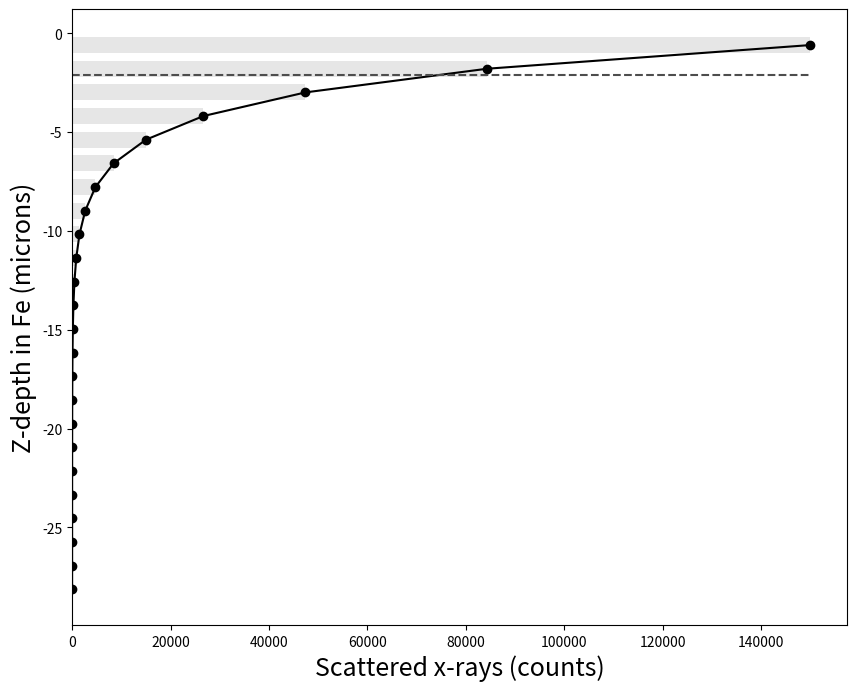
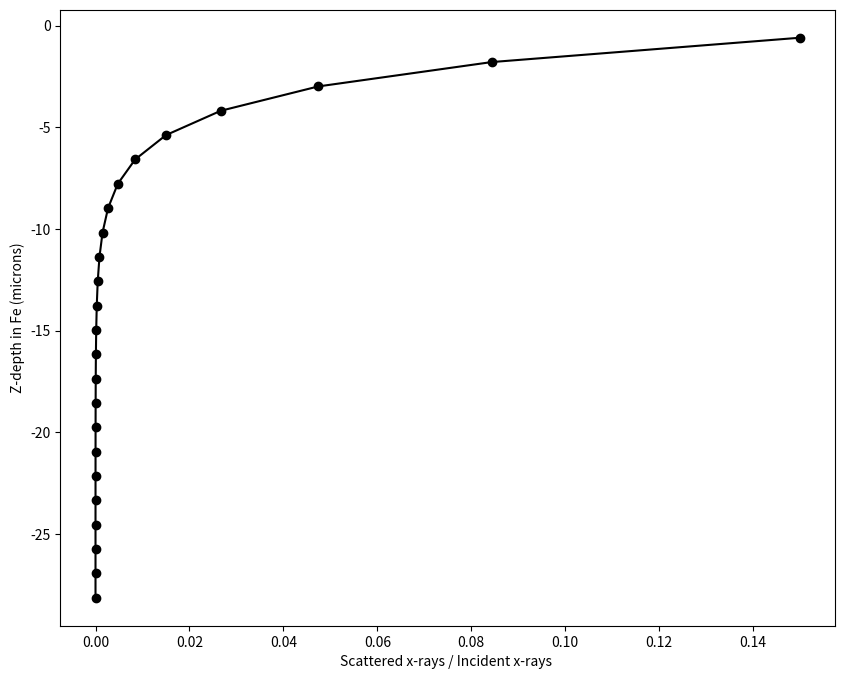
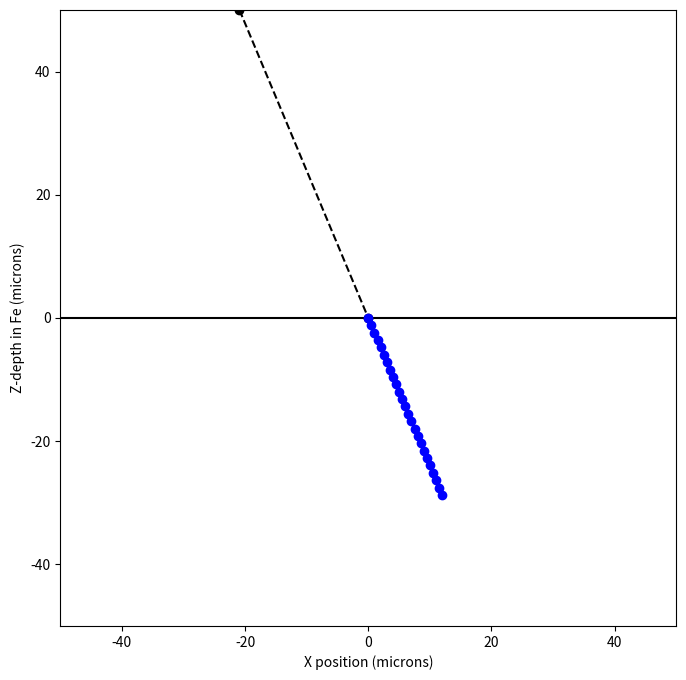
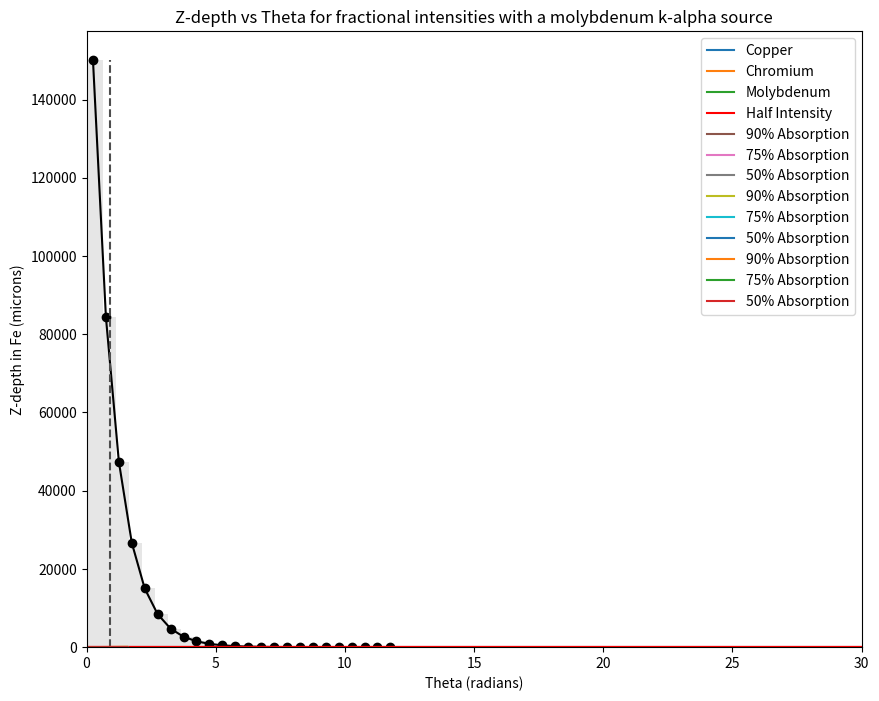

The script that saved these images, in order:


import numpy as np
import matplotlib.pyplot as plt
import pandas as pd
# For these materials and x-ray sources; determine the thickness where I/I_0 = 0.5 and 0.9

# From powder diffraction, Theory and Practice by Dinnebier & Billinge
# f(s)=f_0(s)+f'+if''
# f^2=(f_0+f')^2+f''^2



# Cu-Kalpha radiation, Fe material

# From .cif file
atoms_per_cell=2

# from GSAS-II fprime code, Cu-Kalpha radiation, Fe material
f_prime= -1.134
f_double_prime= 3.197
mu_barns= 27759.97 #barns/atom

# from GSAS-II absorb code, Cu-Kalpha radiation, Fe material
# packing 0.85 to get powder density of 7.885 g/cm^3
# estimated iron density is 9.277 otherwise

mu_cm=2359.6 # cm^-1
mu_um=2359.6/10000 # um^-1

# Cu-Kalpha radiation, SRM487 Austenite

# From .cif file
atoms_per_cell=4

# Transcribed from .cif file
element_list=['Fe','Cr','Ni','Si','C','Mn']
element_fraction=[0.526, 0.264,  0.191, 0.015, 0.002, 0.002]

# from GSAS-II fprime code, Cu-Kalpha radiation, SRM487 Austenite
# From fprime code
element_f_prime=[-1.134,-0.164,-3.003,0.254,0.018,-.530]
element_f_double_prime=[3.197,2.444,0.509,0.330,0.009,2.805]
element_mu_barns=[27759.97,21217.63,4420.01,2866.66,78.60,24354.46]

f_prime= -1.134
f_double_prime= 3.197
mu_barns= 27759.97 #barns/atom

# from GSAS-II absorb code, Cu-Kalpha radiation, SRM487 Austenite
# packing 0.85 to get powder density of 7.741 g/cm^3
# Total  μ=   1795.78 cm⁻¹, Total μR=     71.83, Transmission exp(-2μR)=    0.0000%
# Est. density= 9.107 g/cm³, Powder density=7.741 g/cm³
# X-ray small angle scattering contrast   5209.43*10²°/cm⁴
# Anomalous X-ray small angle scattering contrast   4730.84*10²°/cm⁴

mu_cm=1795.78 # cm^-1
mu_um=1795.78/10000 # um^-1

# Cu-Kalpha radiation, SRM487 Ferrite (martensite)

# Transcribed from .cif file
element_list=['Fe','Cr','Ni','Si','C','Mn']
element_fraction=[0.806, 0.177,  0.001, 0.016, 0.001, 0.002]

# from GSAS-II fprime code, 
element_f_prime=[-1.134,-0.164,-3.003,0.254,0.018,-.530]
element_f_double_prime=[3.197,2.444,0.509,0.330,0.009,2.805]
element_mu_barns=[27759.97,21217.63,4420.01,2866.66,78.60,24354.46]

f_prime= -1.134
f_double_prime= 3.197
mu_barns= 27759.97 #barns/atom

# from GSAS-II absorb code, Cu-Kalpha radiation, SRM487 Austenite
# packing 0.85 to get powder density of 7.711 g/cm^3
# Total  μ=   2218.59 cm⁻¹, Total μR=     88.74, Transmission exp(-2μR)=    0.0000%
# Est. density= 9.072 g/cm³, Powder density=7.711 g/cm³
# X-ray small angle scattering contrast   5125.33*10²°/cm⁴
# Anomalous X-ray small angle scattering contrast   4755.62*10²°/cm⁴


mu_cm=2218.59 # cm^-1
mu_um=2218.59/10000 # um^-1

# from PureFe example, ferrite 110 peak 
twotheta_deg=44.25 #degrees
theta_deg=22.125
Fcsq = 1207.03 # (f_0*atoms_per_cell)^2
lambda_Kalpha=1.5405
sin_theta_div_lambda=.244
multiplicity=12


# International Tables for Crystallography Table volume C 6.1.1.1
#sin_theta_div_lambda=.24 (44.25 two_theta, 110 ferrite)
f_elem=18.685



# from PureFe example, ferrite 211 peak 
twotheta_deg=81.44 #degrees
theta_deg=40.72
Fcsq = 559.61
lambda_Kalpha=1.5405
sin_theta_div_lambda=.423
atoms_per_cell=2
multiplicity=24

# International Tables for Crystallography Table volume C 6.1.1.1

#sin_theta_div_lambda=.42 (81.44 two_theta, 211 ferrite)
f_elem=13.328





# from PureFe example, ferrite 222 peak 
twotheta_deg=134.61 #degrees
theta_deg=67.305
Fcsq = 270.73
lambda_Kalpha=1.5405
sin_theta_div_lambda=.599
atoms_per_cell=2
multiplicity=8

# International Tables for Crystallography Table volume C 6.1.1.1
#sin_theta_div_lambda=.6 (134.61 two_theta, 222 ferrite)
f_elem=9.753





# check structure factor
# not sure if f_double_prime is multiplied by atoms per cell or not...
FF=(atoms_per_cell*(f_elem+f_prime))**2+(atoms_per_cell*f_double_prime)**2
print(FF)

# Set max path length
Max_intensity_drop=1/1000
t_max_cm=(1/-mu_cm)*np.log(Max_intensity_drop) # change to mu_um?
t_max_um=t_max_cm*10000 # this would go away
print(t_max_um) 

# Set initial Intensity in x-ray counts
I0=1000000

# create a series of points along a line
steps=25

x_list=np.linspace(0,t_max_um*np.cos(np.radians(theta_deg)),num=steps)
y_list=np.linspace(0,-t_max_um*np.sin(np.radians(theta_deg)),num=steps)

df_endpoints = pd.DataFrame(data={'x': x_list, 'y': y_list})


df_endpoints['length']=np.sqrt(df_endpoints['x']**2+df_endpoints['y']**2)
df_endpoints['I']=I0 *  np.exp(-mu_um * df_endpoints['length'])

df_endpoints

x_mid=[]
y_mid=[]
delta_I=[]
for i in range(0,len(df_endpoints)-1):
    #print(i)
    x_mid.append((df_endpoints['x'].iloc[i]+df_endpoints['x'].iloc[i+1])/2)
    y_mid.append((df_endpoints['y'].iloc[i]+df_endpoints['y'].iloc[i+1])/2)
    delta_I.append(df_endpoints['I'].iloc[i]-df_endpoints['I'].iloc[i+1])
    
df_mid = pd.DataFrame(data={'x_mid': x_mid, 'y_mid': y_mid, 'delta_I':delta_I})

# It's not clear to me how this should properly be calculated.  
# f_prime can occasionally take positive values at higher energies.
# That seems to imply a flourescing photon can cause additional scattering?

# For now I am using rule of mixtures with absolute values
df_mid['travel_dist']=np.sqrt(df_mid['x_mid']**2+df_mid['y_mid']**2)

df_mid['absorbed']=df_mid['delta_I']*(f_double_prime/(f_double_prime+abs(f_prime)+f_elem))
df_mid['anomalous']=df_mid['delta_I']*(abs(f_prime)/(f_double_prime+abs(f_prime)+f_elem))
df_mid['scattered']=df_mid['delta_I']*(f_elem/(f_double_prime+abs(f_prime)+f_elem))

#scattered, but not absorbed on return to the surface
df_mid['Escaped']=df_mid['scattered'] *  np.exp(-mu_um * df_mid['travel_dist'])
df_mid['RelativeEscaped']=df_mid['Escaped']/I0

# Centroid of distribution
Centroid_y=np.sum(df_mid['Escaped']*df_mid['y_mid'])/np.sum(df_mid['Escaped'])

Centroid_x=np.sum(df_mid['Escaped']*df_mid['x_mid'])/np.sum(df_mid['Escaped'])

#df_mid

plt.figure(figsize=(10,8))
plt.barh( df_mid['y_mid'],df_mid['Escaped'],color='0.9')
plt.plot( df_mid['Escaped'], df_mid['y_mid'], 'ko', linestyle="-")
plt.hlines(Centroid_y, 0, df_mid['Escaped'].iloc[0], color='0.3',linestyle="--")

#plt.plot(theta, z1, label='75% Absorption')
#plt.plot(theta, z2, label='50% Absorption')

#plt.legend()

plt.ylabel('Z-depth in Fe (microns)', fontsize=18)
plt.xlabel('Scattered x-rays (counts)', fontsize=18)
#plt.title('Z-depth vs Theta for fractional intensities with a copper k-alpha source')


plt.show()

print(Centroid_y)

plt.figure(figsize=(10,8))
plt.plot( df_mid['RelativeEscaped'] ,df_mid['y_mid'], 'ko', linestyle="-")


#plt.plot(theta, z1, label='75% Absorption')
#plt.plot(theta, z2, label='50% Absorption')

#plt.legend()

plt.ylabel('Z-depth in Fe (microns)')
plt.xlabel('Scattered x-rays / Incident x-rays ')
#plt.title('Z-depth vs Theta for fractional intensities with a copper k-alpha source')


plt.show()

# layout 
plt.figure(figsize=(10,8))

#start x-ray height
xray_start=50 

plt.hlines(0, -150, 150, color='k')
plt.plot([-xray_start/np.tan(np.radians(theta_deg)),0], [xray_start,0] , 'ko', linestyle="--")
plt.plot(x_list, y_list , 'bo', linestyle="--")


#plt.plot(theta, z1, label='75% Absorption')
#plt.plot(theta, z2, label='50% Absorption')

#plt.legend()

plt.xlabel('X position (microns)')
plt.ylabel('Z-depth in Fe (microns)')
#plt.title('Z-depth vs Theta for fractional intensities with a copper k-alpha source')

plt.xlim(-50,50)
plt.ylim(-50,50)
plt.gca().set_aspect('equal')
plt.show()

plt.figure(figsize=(10,8))
plt.bar( df_mid['x_mid'],df_mid['Escaped'],color='0.9')
plt.plot( df_mid['x_mid'], df_mid['Escaped'], 'ko', linestyle="-")
plt.vlines(Centroid_x, 0, df_mid['Escaped'].iloc[0], color='0.3',linestyle="--")
plt.xlim([0,30])

#plt.plot(theta, z1, label='75% Absorption')
#plt.plot(theta, z2, label='50% Absorption')

#plt.legend()

plt.ylabel('Scattered x-rays (counts)')
plt.xlabel('X distance in Fe (microns)')
#plt.title('Z-depth vs Theta for fractional intensities with a copper k-alpha source')


plt.show()

print(Centroid_x)



# SRM487 Particle, Scan parameters

# Particle Size data
# Figure out how to enter non-spherical data (likely ellipse?)

# Austenite powder between 53 um to 44 um; assuming 50
# powder_size_um=50
# powder_size_mm=powder_size_um/1000

# Ferrite (martensite) powder between 44 um to 37 um; assuming 40
powder_size_um=40
powder_size_mm=powder_size_um/1000

# From ASTM E112, Appendix A2 "EQUATIONS FOR CONVERSIONS AMONG VARIOUS GRAIN SIZE MEASUREMENTS"
# Assumes spherical grains, and many other assumptions...

# D_bar == Mean spatial (volumetric) grain diameter
# l_bar == Mean lineal intercept length
# A_bar == Mean grain cross sectional area
# N_bar_A == Number of grains per unit area


D_bar = powder_size_mm
l_bar= D_bar/1.5
A_bar = ((l_bar)**2)*(4/np.pi)
N_bar_A = 1/A_bar


print(D_bar,l_bar,A_bar, N_bar_A)

### X-ray system scan parameters from E211110-AAC-001_0019

# Figure out a way to read these?  Also angular spread from detector distance
# 0.6 mm slit, 1 mm collimator (snout)
# seems like the spillover is neligible (X_centroid above) for ~mm sizes, but probably should include

#options should be circle or rectangle
beam_shape='circle'
beam_size_axis1_mm=1

#probably some additional try/except here
if beam_shape=='circle':
    beam_size_axis2_mm=beam_size_axis1_mm
    

#if the sample or x-ray system was moved
raster_length_axis1_mm=4
raster_length_axis2_mm=4

raster_area_mm=(raster_length_axis1_mm+beam_size_axis1_mm)*(raster_length_axis2_mm+beam_size_axis2_mm)

# Will need phase fraction value, entering one for now
# SRM487, nominally 30% austenite 70% martensite
phase_fraction=.3

# Assumptions on crystallites per particle
# Maybe an if statement?

#crystalites_per_particle=1 # good for polycrystalline materials

crystalites_per_particle=20 # estimate for powders range pretty widely, from 1 to 100...


# Need to add a metric for how many grains through the thickness.  
# Right now l_bar > (or >>) penetration depth, so


N_illuminated=N_bar_A*raster_area_mm*phase_fraction*crystalites_per_particle
print(N_illuminated)

# Doesn't seem to be in the instrument parameter file, but sometimes in the input file
# All units in millimeters, using notation from Alexander 1948
# H (heights) are perpendicular to the source-sample-detector plane
# W (widths) are parallel to the source-sample-detector plane
# _F is the source
# _R is the detector (reciever)

# See Fig 2 of Alexander 1948

# Assumes a rectangular beam and reciever shape

# Estimates for Bruker D8

# Dimensions
# Sample to Detector AND Sample to Source length
L = 265 
# Source slit width
W_F = 1 
# Source slit height
H_F = 1

# Detector slit width
H_R = 70 # estimated from gamma; Farily consistent with the Eiger2_500k listed dimension of 77.1 x 38.4 mm

# Angles (radians)
# Crystallite rocking angle
# ranges from a few seconds of an arc for "ideal" materials; minutes of an arc for 'most crystals';
#   or a degree or more for imperfect/deformed crystals

delta_theta_half=(0.5)*(np.pi/180)

# gamma replaces H_R/L for 2D detector
gamma = (15)*(np.pi/180)  # Estimated width; equal to 0.261 radians

# Termed 'p' in Alexander 1948
diffracting_fraction=((multiplicity/4*np.pi)*(W_F/L+delta_theta_half)*
                      (H_F/L+H_R/L)*(1/(2*(np.sin(theta_deg*np.pi/180)))))
print(diffracting_fraction)

print("  Number Illuminated: ",N_illuminated)
print("Fraction Diffracting: ",diffracting_fraction)
print("  Number Diffracting: ",N_illuminated*diffracting_fraction)





def I(A,M,t):
    return A*np.exp(-M*t)

I(3,6,20)
# code check

mu = np.array([2377.948,889.762,296.0624,434.7104,0.0093045])
print(mu)
# mu = rho*(mu/rho) in order as given above.

thick1 = (np.log(0.5)/-mu)*10000 # put into um's
thick2 = (np.log(0.9)/-mu)*10000
print(thick1,thick2)
# prints the thicknesses for each source, material, and fractonal intensity in microns.

# Plot I/I_0 as a function of thickness for each of the materials and x-ray sources

t = np.linspace(0,0.006,5000) # 5000 linearly spaced numbers from 0-0.01(cm)
y1 = np.exp(-2377.948*t) # for a Copper K-alpha source in Fe material
y2 = np.exp(-889.762*t) # for a Chromium K-alpha source in Fe material
y3 = np.exp(-296.0624*t) # for a Molybdenum K-alpha source in Fe material

plt.plot(t, y1, label='Copper')
plt.plot(t, y2, label='Chromium')
plt.plot(t, y3, label='Molybdenum')
plt.axhline(y=0.5, color='r', linestyle='-', label= 'Half Intensity') # Shows depth of half intensity

plt.xlabel('Thickness (cm)')
plt.ylabel('Fraction of Original Intensity')
plt.title('Interaction Depth of Different K-Alpha X-Ray Sources in Fe')
plt.legend()
plt.show()

# shows the plot

t = np.linspace(0,0.012,5000) # 5000 linearly spaced numbers from 0-0.01(cm)
y = np.exp(-434.7104*t) # Copper k-alpha source, solid Ni material

plt.plot(t, y)
plt.axhline(y=0.5, color='r', linestyle='-') # Shows depth of half intensity

plt.xlabel('Thickness (cm)')
plt.ylabel('Fraction of Original Intensity')
plt.title('Interaction Depth of Copper K-Alpha X-Ray Source in Ni')
plt.show()

# shows the plot

t = np.linspace(0,600,5000) # 5000 linearly spaced numbers from 0-0.01(cm)
y = np.exp(-0.0093045*t) # Copper k-alpha source, gaseous N material

plt.plot(t, y)
plt.axhline(y=0.5, color='r', linestyle='-') # Shows depth of half intensity

plt.xlabel('Thickness (cm)')
plt.ylabel('Fraction of Original Intensity')
plt.title('Interaction Depth of Copper K-Alpha X-Ray Source in N')

plt.show()

# shows the plot

def Zdep(theta, t):
    return np.sin(theta)*t

np.pi/2

# Either:
# Develop and plot an analytical expression for I/I_0 as a function of depth z   
# OR
# For a series of points along z (~20) plot I/I_0

theta = np.linspace(0,1.571,5000) # 5000 linearly spaced numbers from 0-(pi/2) radians

z1 = ((np.sin(theta)*np.log(0.25))/(-2377.948))*10000 # The z-depth for all theta values from 0-(pi/2) radians at a fractional intensity of 0.25
z2 = ((np.sin(theta)*np.log(0.50))/(-2377.948))*10000 # The z-depth for all theta values from 0-(pi/2) radians at a fractional intensity of 0.50
z3 = ((np.sin(theta)*np.log(0.10))/(-2377.948))*10000 # The z-depth for all theta values from 0-(pi/2) radians at a fractional intensity of 0.10

plt.plot(theta, z3, label='90% Absorption')
plt.plot(theta, z1, label='75% Absorption')
plt.plot(theta, z2, label='50% Absorption')

plt.legend()

plt.xlabel('Theta (radians)')
plt.ylabel('Z-depth in Fe (microns)')
plt.title('Z-depth vs Theta for fractional intensities with a copper k-alpha source')

plt.show()

theta = np.linspace(0,1.571,5000) # 5000 linearly spaced numbers from 0-(pi/2) radians
z1 = ((np.sin(theta)*np.log(0.25))/(-889.762))*10000 # The z-depth for all theta values from 0-(pi/2) radians at a fractional intensity of 0.25
z2 = ((np.sin(theta)*np.log(0.50))/(-889.762))*10000 # The z-depth for all theta values from 0-(pi/2) radians at a fractional intensity of 0.50
z3 = ((np.sin(theta)*np.log(0.10))/(-889.762))*10000 # The z-depth for all theta values from 0-(pi/2) radians at a fractional intensity of 0.10

plt.plot(theta, z3, label='90% Absorption')
plt.plot(theta, z1, label='75% Absorption')
plt.plot(theta, z2, label='50% Absorption')

plt.legend()

plt.xlabel('Theta (radians)')
plt.ylabel('Z-depth in Fe (microns)')
plt.title('Z-depth vs Theta for fractional intensities with a chromium k-alpha source')

plt.show()

theta = np.linspace(0,1.571,5000) # 5000 linearly spaced numbers from 0-(pi/2) radians
z1 = ((np.sin(theta)*np.log(0.25))/(-296.0624))*10000 # The z-depth for all theta values from 0-(pi/2) radians at a fractional intensity of 0.25
z2 = ((np.sin(theta)*np.log(0.50))/(-296.0624))*10000 # The z-depth for all theta values from 0-(pi/2) radians at a fractional intensity of 0.50
z3 = ((np.sin(theta)*np.log(0.10))/(-296.0624))*10000 # The z-depth for all theta values from 0-(pi/2) radians at a fractional intensity of 0.10

plt.plot(theta, z3, label='90% Absorption')
plt.plot(theta, z1, label='75% Absorption')
plt.plot(theta, z2, label='50% Absorption')

plt.legend()

plt.xlabel('Theta (radians)')
plt.ylabel('Z-depth in Fe (microns)')
plt.title('Z-depth vs Theta for fractional intensities with a molybdenum k-alpha source')

plt.show()

